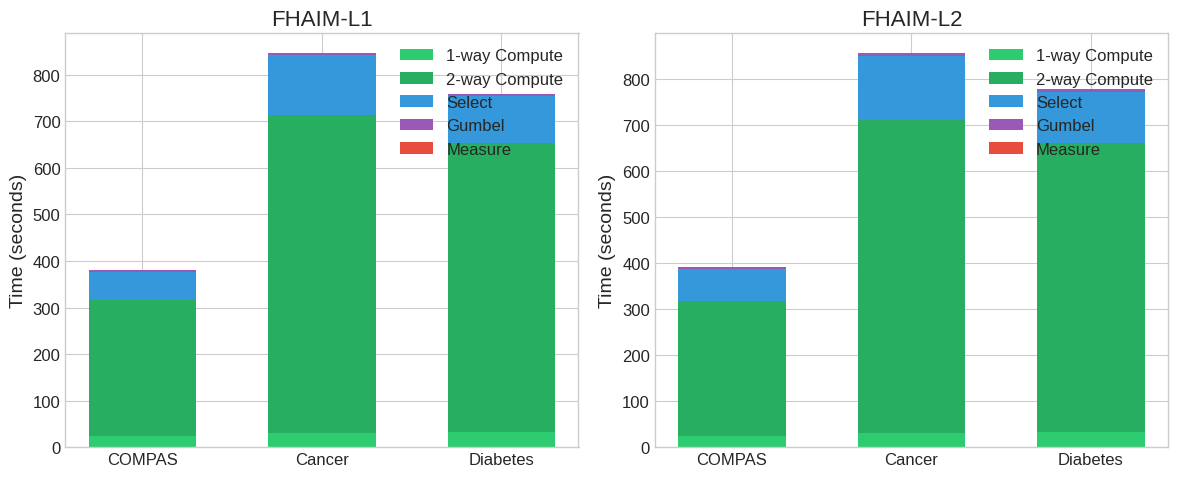
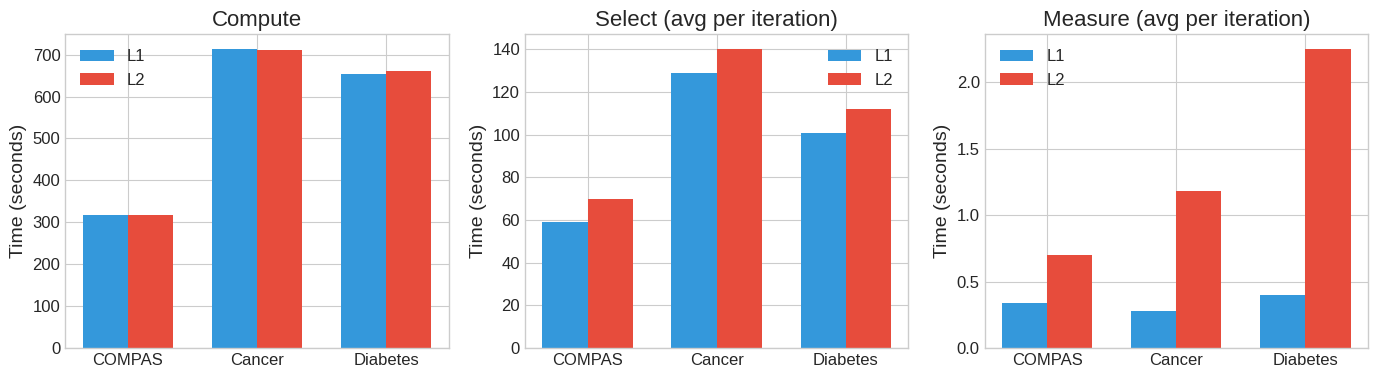
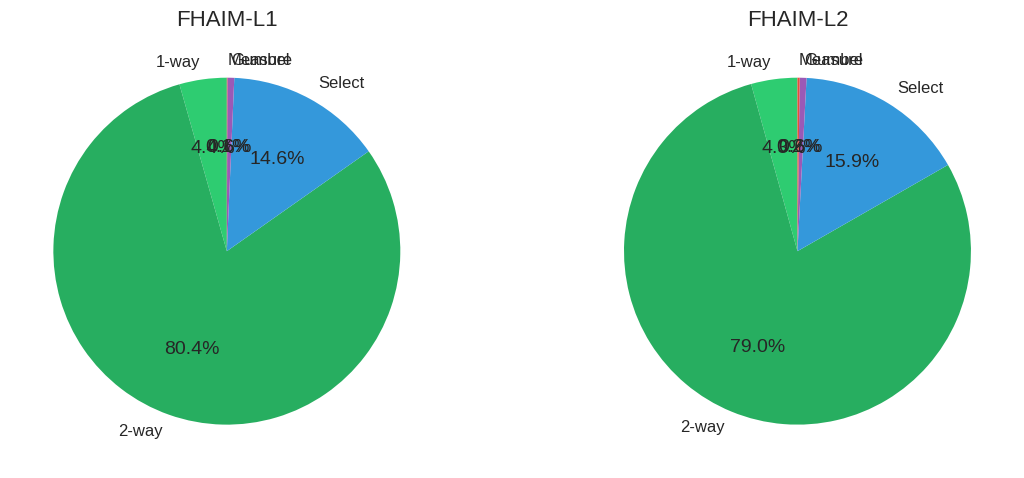
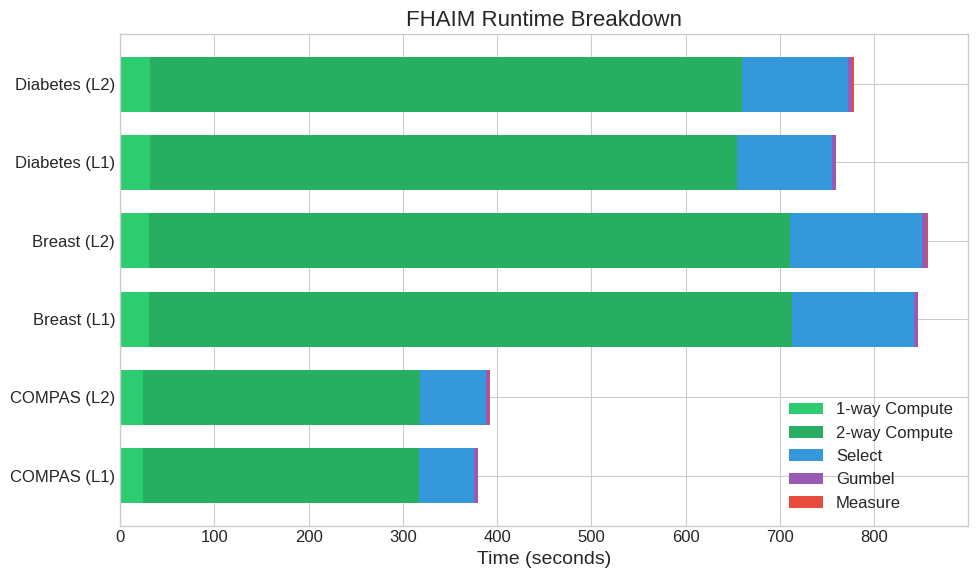
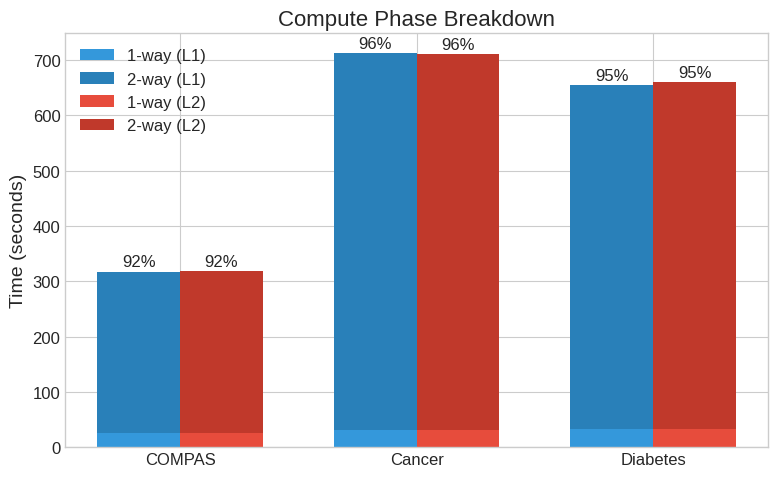

Generate these figures, in order, with matplotlib:
#!/usr/bin/env python3
"""
Generate visualizations for FHAIM timing data.
"""

import matplotlib.pyplot as plt
import numpy as np

# Data from logs
datasets = ['COMPAS', 'Cancer', 'Diabetes']

# L1 data
l1_data = {
    'compute_1way': [24.8, 30.7, 32.0],
    'compute_2way': [292, 682, 622],
    'select': [59, 129, 101],
    'gumbel': [3.9, 4.8, 3.9],
    'measure': [0.34, 0.28, 0.40],
}

# L2 data
l2_data = {
    'compute_1way': [24.7, 30.6, 32.0],
    'compute_2way': [293, 680, 628],
    'select': [70, 140, 112],
    'gumbel': [4.0, 4.8, 4.0],
    'measure': [0.70, 1.18, 2.25],
}


def plot_stacked_bar():
    """Stacked bar chart showing time breakdown per dataset."""
    fig, axes = plt.subplots(1, 2, figsize=(12, 5))

    x = np.arange(len(datasets))
    width = 0.6

    for idx, (data, title) in enumerate([(l1_data, 'FHAIM-L1'), (l2_data, 'FHAIM-L2')]):
        ax = axes[idx]

        # Stack the bars
        bottom = np.zeros(3)

        colors = ['#2ecc71', '#27ae60', '#3498db', '#9b59b6', '#e74c3c']
        labels = ['1-way Compute', '2-way Compute', 'Select', 'Gumbel', 'Measure']

        for i, (key, label, color) in enumerate(zip(
            ['compute_1way', 'compute_2way', 'select', 'gumbel', 'measure'],
            labels, colors
        )):
            values = data[key]
            ax.bar(x, values, width, label=label, bottom=bottom, color=color)
            bottom += values

        ax.set_ylabel('Time (seconds)')
        ax.set_title(title)
        ax.set_xticks(x)
        ax.set_xticklabels(datasets)
        ax.legend(loc='upper right')

    plt.tight_layout()
    plt.savefig('timing_stacked_bar.pdf', bbox_inches='tight')
    plt.savefig('timing_stacked_bar.png', dpi=200, bbox_inches='tight')
    print("Saved: timing_stacked_bar.pdf/png")


def plot_grouped_bar():
    """Grouped bar chart comparing L1 vs L2."""
    fig, axes = plt.subplots(1, 3, figsize=(14, 4))

    x = np.arange(len(datasets))
    width = 0.35

    # Plot 1: Compute time
    ax = axes[0]
    l1_compute = [a + b for a, b in zip(l1_data['compute_1way'], l1_data['compute_2way'])]
    l2_compute = [a + b for a, b in zip(l2_data['compute_1way'], l2_data['compute_2way'])]
    ax.bar(x - width/2, l1_compute, width, label='L1', color='#3498db')
    ax.bar(x + width/2, l2_compute, width, label='L2', color='#e74c3c')
    ax.set_ylabel('Time (seconds)')
    ax.set_title('Compute')
    ax.set_xticks(x)
    ax.set_xticklabels(datasets)
    ax.legend()

    # Plot 2: Select time
    ax = axes[1]
    ax.bar(x - width/2, l1_data['select'], width, label='L1', color='#3498db')
    ax.bar(x + width/2, l2_data['select'], width, label='L2', color='#e74c3c')
    ax.set_ylabel('Time (seconds)')
    ax.set_title('Select (avg per iteration)')
    ax.set_xticks(x)
    ax.set_xticklabels(datasets)
    ax.legend()

    # Plot 3: Measure time
    ax = axes[2]
    ax.bar(x - width/2, l1_data['measure'], width, label='L1', color='#3498db')
    ax.bar(x + width/2, l2_data['measure'], width, label='L2', color='#e74c3c')
    ax.set_ylabel('Time (seconds)')
    ax.set_title('Measure (avg per iteration)')
    ax.set_xticks(x)
    ax.set_xticklabels(datasets)
    ax.legend()

    plt.tight_layout()
    plt.savefig('timing_grouped_bar.pdf', bbox_inches='tight')
    plt.savefig('timing_grouped_bar.png', dpi=200, bbox_inches='tight')
    print("Saved: timing_grouped_bar.pdf/png")


def plot_pie_chart():
    """Pie charts showing time distribution."""
    fig, axes = plt.subplots(1, 2, figsize=(12, 5))

    colors = ['#2ecc71', '#27ae60', '#3498db', '#9b59b6', '#e74c3c']
    labels = ['1-way', '2-way', 'Select', 'Gumbel', 'Measure']

    for idx, (data, title) in enumerate([(l1_data, 'FHAIM-L1'), (l2_data, 'FHAIM-L2')]):
        ax = axes[idx]

        # Average across datasets
        values = [
            np.mean(data['compute_1way']),
            np.mean(data['compute_2way']),
            np.mean(data['select']),
            np.mean(data['gumbel']),
            np.mean(data['measure']),
        ]

        ax.pie(values, labels=labels, colors=colors, autopct='%1.1f%%', startangle=90)
        ax.set_title(title)

    plt.tight_layout()
    plt.savefig('timing_pie.pdf', bbox_inches='tight')
    plt.savefig('timing_pie.png', dpi=200, bbox_inches='tight')
    print("Saved: timing_pie.pdf/png")


def plot_horizontal_bar():
    """Horizontal bar chart - compact and paper-friendly."""
    fig, ax = plt.subplots(figsize=(10, 6))

    categories = [
        'COMPAS (L1)', 'COMPAS (L2)',
        'Breast (L1)', 'Breast (L2)',
        'Diabetes (L1)', 'Diabetes (L2)',
    ]

    y = np.arange(len(categories))

    # Combine data
    compute_1way = l1_data['compute_1way'] + l2_data['compute_1way']
    compute_1way = [l1_data['compute_1way'][0], l2_data['compute_1way'][0],
                    l1_data['compute_1way'][1], l2_data['compute_1way'][1],
                    l1_data['compute_1way'][2], l2_data['compute_1way'][2]]

    compute_2way = [l1_data['compute_2way'][0], l2_data['compute_2way'][0],
                    l1_data['compute_2way'][1], l2_data['compute_2way'][1],
                    l1_data['compute_2way'][2], l2_data['compute_2way'][2]]

    select = [l1_data['select'][0], l2_data['select'][0],
              l1_data['select'][1], l2_data['select'][1],
              l1_data['select'][2], l2_data['select'][2]]

    gumbel = [l1_data['gumbel'][0], l2_data['gumbel'][0],
              l1_data['gumbel'][1], l2_data['gumbel'][1],
              l1_data['gumbel'][2], l2_data['gumbel'][2]]

    measure = [l1_data['measure'][0], l2_data['measure'][0],
               l1_data['measure'][1], l2_data['measure'][1],
               l1_data['measure'][2], l2_data['measure'][2]]

    # Plot horizontal stacked bars
    left = np.zeros(len(categories))

    colors = ['#2ecc71', '#27ae60', '#3498db', '#9b59b6', '#e74c3c']
    labels = ['1-way Compute', '2-way Compute', 'Select', 'Gumbel', 'Measure']

    for values, label, color in zip(
        [compute_1way, compute_2way, select, gumbel, measure],
        labels, colors
    ):
        ax.barh(y, values, left=left, label=label, color=color, height=0.7)
        left = [l + v for l, v in zip(left, values)]

    ax.set_yticks(y)
    ax.set_yticklabels(categories)
    ax.set_xlabel('Time (seconds)')
    ax.set_title('FHAIM Runtime Breakdown')
    ax.legend(loc='lower right')

    plt.tight_layout()
    plt.savefig('timing_horizontal.pdf', bbox_inches='tight')
    plt.savefig('timing_horizontal.png', dpi=200, bbox_inches='tight')
    print("Saved: timing_horizontal.pdf/png")


def plot_compute_breakdown():
    """Focus on compute time breakdown (dominates total time)."""
    fig, ax = plt.subplots(figsize=(8, 5))

    x = np.arange(len(datasets))
    width = 0.35

    # L1 stacked
    ax.bar(x - width/2, l1_data['compute_1way'], width, label='1-way (L1)', color='#3498db')
    ax.bar(x - width/2, l1_data['compute_2way'], width, bottom=l1_data['compute_1way'],
           label='2-way (L1)', color='#2980b9')

    # L2 stacked
    ax.bar(x + width/2, l2_data['compute_1way'], width, label='1-way (L2)', color='#e74c3c')
    ax.bar(x + width/2, l2_data['compute_2way'], width, bottom=l2_data['compute_1way'],
           label='2-way (L2)', color='#c0392b')

    ax.set_ylabel('Time (seconds)')
    ax.set_title('Compute Phase Breakdown')
    ax.set_xticks(x)
    ax.set_xticklabels(datasets)
    ax.legend()

    # Add percentage labels
    for i, dataset in enumerate(datasets):
        total_l1 = l1_data['compute_1way'][i] + l1_data['compute_2way'][i]
        pct_2way = l1_data['compute_2way'][i] / total_l1 * 100
        ax.annotate(f'{pct_2way:.0f}%', xy=(i - width/2, total_l1 + 10), ha='center', fontsize=12)

        total_l2 = l2_data['compute_1way'][i] + l2_data['compute_2way'][i]
        pct_2way = l2_data['compute_2way'][i] / total_l2 * 100
        ax.annotate(f'{pct_2way:.0f}%', xy=(i + width/2, total_l2 + 10), ha='center', fontsize=12)

    plt.tight_layout()
    plt.savefig('timing_compute.pdf', bbox_inches='tight')
    plt.savefig('timing_compute.png', dpi=200, bbox_inches='tight')
    print("Saved: timing_compute.pdf/png")


if __name__ == "__main__":
    plt.style.use('seaborn-v0_8-whitegrid')

    # Increase font sizes for better visibility
    plt.rcParams.update({
        'font.size': 14,
        'axes.titlesize': 16,
        'axes.labelsize': 14,
        'xtick.labelsize': 12,
        'ytick.labelsize': 12,
        'legend.fontsize': 12,
        'figure.titlesize': 18,
    })

    plot_stacked_bar()
    plot_grouped_bar()
    plot_pie_chart()
    plot_horizontal_bar()
    plot_compute_breakdown()

    print("\nAll plots saved!")
